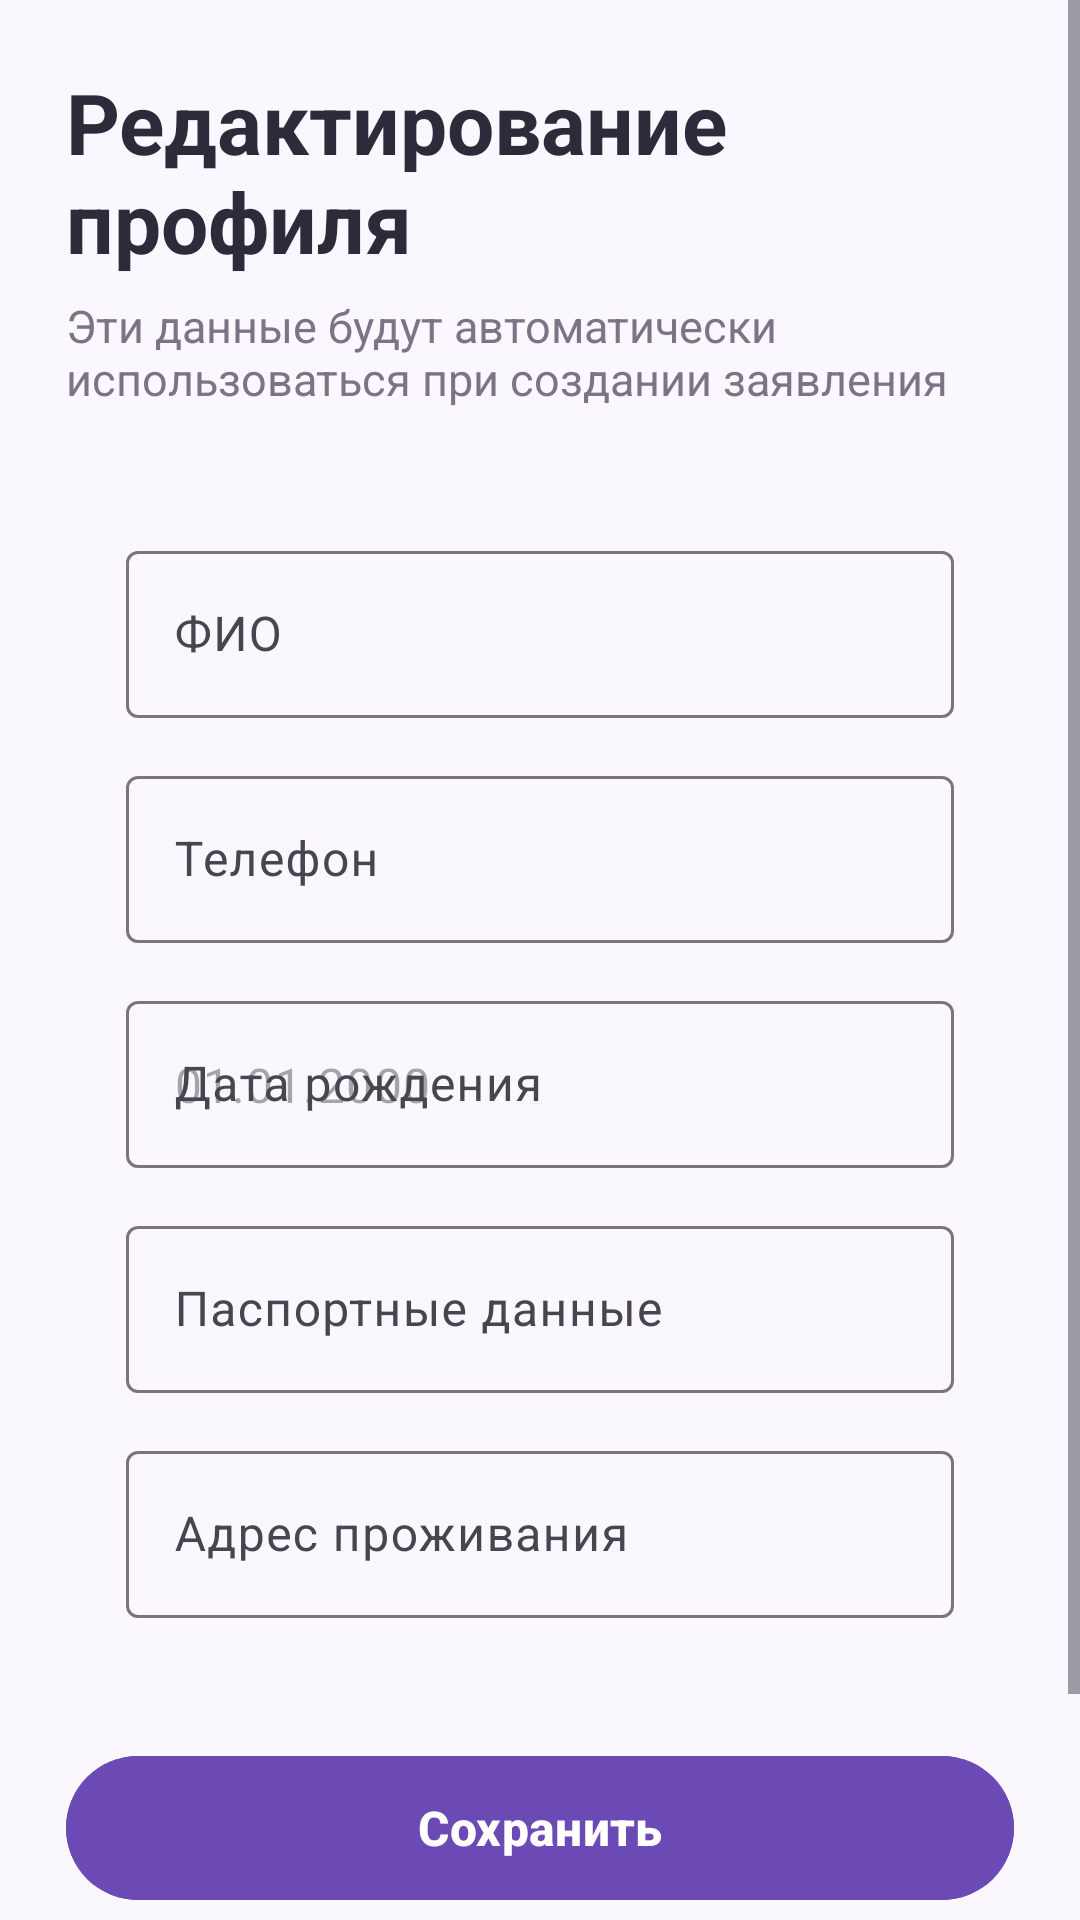

Android layout source for this screen:
<!-- AndroidManifest.xml: application theme Theme.GovService -->
<!-- res/layout/fragment_edit_profile.xml -->
<?xml version="1.0" encoding="utf-8"?>
<ScrollView xmlns:android="http://schemas.android.com/apk/res/android"
    android:layout_width="match_parent"
    android:layout_height="match_parent"
    android:background="@drawable/bg_light_screen">

    <LinearLayout
        android:layout_width="match_parent"
        android:layout_height="wrap_content"
        android:orientation="vertical"
        android:padding="22dp">

        <TextView
            android:layout_width="match_parent"
            android:layout_height="wrap_content"
            android:text="Редактирование профиля"
            android:textColor="#2F2A3A"
            android:textSize="28sp"
            android:textStyle="bold" />

        <TextView
            android:layout_width="match_parent"
            android:layout_height="wrap_content"
            android:layout_marginTop="6dp"
            android:text="Эти данные будут автоматически использоваться при создании заявления"
            android:textColor="#7A7485"
            android:textSize="15sp" />

        <LinearLayout
            android:layout_width="match_parent"
            android:layout_height="wrap_content"
            android:layout_marginTop="22dp"
            android:background="@drawable/bg_card"
            android:orientation="vertical"
            android:padding="20dp">

            <com.google.android.material.textfield.TextInputLayout
                android:layout_width="match_parent"
                android:layout_height="wrap_content"
                android:hint="ФИО">

                <com.google.android.material.textfield.TextInputEditText
                    android:id="@+id/fullNameEditText"
                    android:layout_width="match_parent"
                    android:layout_height="wrap_content" />

            </com.google.android.material.textfield.TextInputLayout>

            <com.google.android.material.textfield.TextInputLayout
                android:layout_width="match_parent"
                android:layout_height="wrap_content"
                android:layout_marginTop="14dp"
                android:hint="Телефон">

                <com.google.android.material.textfield.TextInputEditText
                    android:id="@+id/phoneEditText"
                    android:layout_width="match_parent"
                    android:layout_height="wrap_content"
                    android:inputType="phone" />

            </com.google.android.material.textfield.TextInputLayout>

            <com.google.android.material.textfield.TextInputLayout
                android:layout_width="match_parent"
                android:layout_height="wrap_content"
                android:layout_marginTop="14dp"
                android:hint="Дата рождения">

                <com.google.android.material.textfield.TextInputEditText
                    android:id="@+id/birthDateEditText"
                    android:layout_width="match_parent"
                    android:layout_height="wrap_content"
                    android:hint="01.01.2000" />

            </com.google.android.material.textfield.TextInputLayout>

            <com.google.android.material.textfield.TextInputLayout
                android:layout_width="match_parent"
                android:layout_height="wrap_content"
                android:layout_marginTop="14dp"
                android:hint="Паспортные данные">

                <com.google.android.material.textfield.TextInputEditText
                    android:id="@+id/passportEditText"
                    android:layout_width="match_parent"
                    android:layout_height="wrap_content" />

            </com.google.android.material.textfield.TextInputLayout>

            <com.google.android.material.textfield.TextInputLayout
                android:layout_width="match_parent"
                android:layout_height="wrap_content"
                android:layout_marginTop="14dp"
                android:hint="Адрес проживания">

                <com.google.android.material.textfield.TextInputEditText
                    android:id="@+id/addressEditText"
                    android:layout_width="match_parent"
                    android:layout_height="wrap_content" />

            </com.google.android.material.textfield.TextInputLayout>

        </LinearLayout>

        <com.google.android.material.button.MaterialButton
            android:id="@+id/saveButton"
            android:layout_width="match_parent"
            android:layout_height="56dp"
            android:layout_marginTop="22dp"
            android:backgroundTint="#6C4AB6"
            android:text="Сохранить"
            android:textAllCaps="false"
            android:textColor="#FFFFFF"
            android:textSize="16sp"
            android:textStyle="bold" />

        <com.google.android.material.button.MaterialButton
            android:id="@+id/backButton"
            android:layout_width="match_parent"
            android:layout_height="56dp"
            android:layout_marginTop="10dp"
            android:backgroundTint="#EEE7FF"
            android:text="Назад"
            android:textAllCaps="false"
            android:textColor="#6C4AB6"
            android:textSize="16sp"
            android:textStyle="bold" />

    </LinearLayout>

</ScrollView>
<!-- resources referenced by this layout -->
<resources>
  <!-- drawable bg_light_screen (drawable) -->
  <?xml version="1.0" encoding="utf-8"?>
  <shape xmlns:android="http://schemas.android.com/apk/res/android">
      <solid android:color="#FAF7FF" />
  </shape>
  <style name="Theme.GovService" parent="Base.Theme.GovService" />
  <style name="Base.Theme.GovService" parent="Theme.Material3.DayNight.NoActionBar">
          
          
      </style>
</resources>
